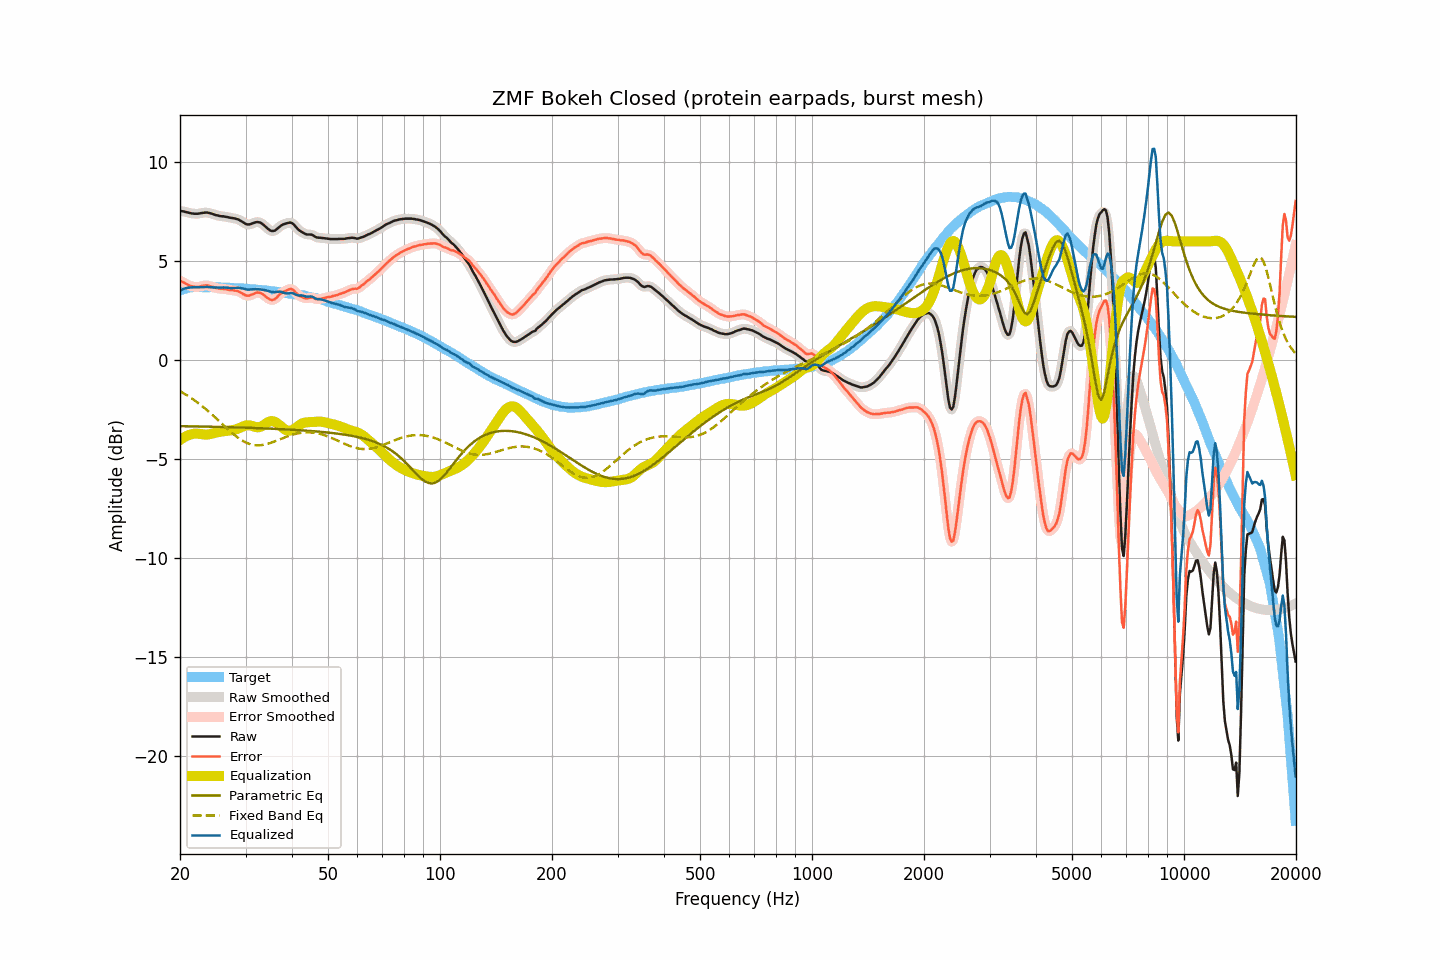

Data behind this chart, as committed beside it:
frequency, raw, smoothed, error, error_smoothed, equalization, parametric_eq, fixed_band_eq, equalized_raw, equalized_smoothed, target
20.00, 7.53, 7.53, 4.01, 4.01, -4.03, -3.33, -1.57, 3.50, 3.50, 3.52
20.20, 7.52, 7.52, 3.97, 3.97, -3.97, -3.33, -1.61, 3.55, 3.55, 3.55
20.40, 7.51, 7.51, 3.93, 3.93, -3.92, -3.33, -1.66, 3.59, 3.59, 3.58
20.61, 7.49, 7.49, 3.90, 3.89, -3.87, -3.34, -1.71, 3.62, 3.62, 3.60
20.81, 7.47, 7.47, 3.84, 3.84, -3.83, -3.34, -1.76, 3.64, 3.64, 3.63
21.02, 7.45, 7.45, 3.80, 3.80, -3.80, -3.34, -1.81, 3.66, 3.66, 3.66
21.23, 7.43, 7.43, 3.77, 3.76, -3.77, -3.34, -1.86, 3.67, 3.67, 3.67
21.44, 7.41, 7.42, 3.74, 3.74, -3.74, -3.34, -1.91, 3.67, 3.67, 3.68
21.66, 7.40, 7.40, 3.72, 3.72, -3.72, -3.34, -1.97, 3.68, 3.68, 3.69
21.87, 7.39, 7.39, 3.71, 3.70, -3.71, -3.34, -2.03, 3.68, 3.68, 3.69
22.09, 7.39, 7.39, 3.70, 3.70, -3.71, -3.35, -2.08, 3.69, 3.68, 3.69
22.31, 7.39, 7.40, 3.70, 3.70, -3.71, -3.35, -2.14, 3.68, 3.68, 3.69
22.54, 7.40, 7.41, 3.71, 3.71, -3.72, -3.35, -2.21, 3.68, 3.69, 3.69
22.76, 7.42, 7.42, 3.73, 3.73, -3.73, -3.35, -2.27, 3.69, 3.69, 3.69
22.99, 7.43, 7.43, 3.75, 3.75, -3.74, -3.35, -2.33, 3.69, 3.69, 3.68
23.22, 7.44, 7.45, 3.76, 3.76, -3.75, -3.35, -2.40, 3.69, 3.69, 3.68
23.45, 7.45, 7.45, 3.77, 3.77, -3.76, -3.35, -2.47, 3.70, 3.70, 3.68
23.69, 7.45, 7.45, 3.77, 3.77, -3.75, -3.36, -2.54, 3.70, 3.69, 3.68
23.92, 7.43, 7.44, 3.75, 3.75, -3.74, -3.36, -2.61, 3.69, 3.69, 3.68
24.16, 7.41, 7.42, 3.72, 3.73, -3.73, -3.36, -2.68, 3.68, 3.69, 3.69
24.40, 7.39, 7.39, 3.71, 3.71, -3.71, -3.36, -2.75, 3.68, 3.68, 3.69
24.65, 7.36, 7.36, 3.69, 3.68, -3.69, -3.36, -2.83, 3.68, 3.68, 3.68
24.89, 7.33, 7.34, 3.66, 3.66, -3.67, -3.37, -2.90, 3.67, 3.67, 3.68
25.14, 7.31, 7.31, 3.64, 3.64, -3.65, -3.37, -2.98, 3.67, 3.67, 3.67
25.39, 7.29, 7.29, 3.62, 3.62, -3.63, -3.37, -3.05, 3.66, 3.66, 3.67
25.65, 7.27, 7.28, 3.60, 3.61, -3.61, -3.37, -3.13, 3.66, 3.66, 3.67
25.91, 7.26, 7.27, 3.60, 3.60, -3.60, -3.37, -3.20, 3.66, 3.67, 3.66
26.16, 7.26, 7.26, 3.60, 3.60, -3.59, -3.38, -3.28, 3.67, 3.67, 3.66
26.43, 7.24, 7.25, 3.58, 3.59, -3.58, -3.38, -3.36, 3.67, 3.67, 3.66
26.69, 7.23, 7.23, 3.58, 3.57, -3.57, -3.38, -3.43, 3.66, 3.66, 3.66
26.96, 7.21, 7.21, 3.56, 3.55, -3.56, -3.38, -3.51, 3.65, 3.65, 3.66
27.23, 7.19, 7.20, 3.54, 3.54, -3.55, -3.38, -3.58, 3.64, 3.65, 3.66
27.50, 7.18, 7.18, 3.53, 3.53, -3.54, -3.39, -3.65, 3.64, 3.64, 3.65
27.77, 7.17, 7.17, 3.53, 3.52, -3.53, -3.39, -3.72, 3.64, 3.64, 3.64
28.05, 7.15, 7.16, 3.51, 3.52, -3.51, -3.39, -3.79, 3.64, 3.64, 3.64
28.33, 7.13, 7.14, 3.50, 3.50, -3.49, -3.39, -3.85, 3.64, 3.65, 3.63
28.62, 7.11, 7.11, 3.49, 3.48, -3.46, -3.40, -3.91, 3.65, 3.65, 3.63
28.90, 7.07, 7.07, 3.45, 3.45, -3.43, -3.40, -3.97, 3.65, 3.65, 3.63
29.19, 7.02, 7.03, 3.41, 3.40, -3.39, -3.40, -4.02, 3.63, 3.64, 3.61
29.48, 6.97, 6.97, 3.35, 3.35, -3.35, -3.40, -4.07, 3.62, 3.62, 3.62
29.78, 6.92, 6.92, 3.31, 3.31, -3.32, -3.41, -4.12, 3.60, 3.60, 3.61
30.08, 6.87, 6.88, 3.26, 3.27, -3.30, -3.41, -4.16, 3.58, 3.58, 3.61
30.38, 6.85, 6.86, 3.26, 3.26, -3.29, -3.41, -4.19, 3.57, 3.57, 3.60
30.68, 6.85, 6.85, 3.26, 3.26, -3.29, -3.41, -4.22, 3.56, 3.57, 3.60
30.99, 6.87, 6.87, 3.29, 3.29, -3.30, -3.42, -4.25, 3.57, 3.57, 3.58
31.30, 6.90, 6.90, 3.32, 3.32, -3.33, -3.42, -4.27, 3.58, 3.58, 3.58
31.61, 6.93, 6.93, 3.35, 3.36, -3.35, -3.42, -4.29, 3.58, 3.58, 3.58
31.93, 6.96, 6.96, 3.40, 3.39, -3.38, -3.43, -4.29, 3.59, 3.58, 3.57
32.24, 6.97, 6.97, 3.42, 3.41, -3.39, -3.43, -4.30, 3.58, 3.58, 3.55
32.57, 6.96, 6.97, 3.41, 3.41, -3.39, -3.43, -4.30, 3.58, 3.58, 3.55
32.89, 6.94, 6.94, 3.39, 3.39, -3.37, -3.44, -4.30, 3.58, 3.57, 3.55
33.22, 6.89, 6.89, 3.36, 3.35, -3.33, -3.44, -4.29, 3.56, 3.56, 3.54
33.55, 6.83, 6.83, 3.30, 3.30, -3.28, -3.44, -4.27, 3.55, 3.55, 3.53
33.89, 6.75, 6.76, 3.23, 3.23, -3.23, -3.45, -4.26, 3.53, 3.53, 3.52
34.23, 6.68, 6.68, 3.17, 3.17, -3.17, -3.45, -4.24, 3.51, 3.51, 3.52
34.57, 6.61, 6.61, 3.11, 3.11, -3.12, -3.45, -4.21, 3.49, 3.49, 3.50
34.92, 6.55, 6.56, 3.06, 3.06, -3.09, -3.46, -4.19, 3.47, 3.47, 3.49
35.27, 6.52, 6.52, 3.04, 3.04, -3.08, -3.46, -4.16, 3.45, 3.45, 3.49
35.62, 6.52, 6.52, 3.05, 3.05, -3.08, -3.46, -4.13, 3.44, 3.44, 3.47
35.97, 6.54, 6.55, 3.08, 3.09, -3.11, -3.47, -4.10, 3.43, 3.44, 3.46
... 635 more rows
